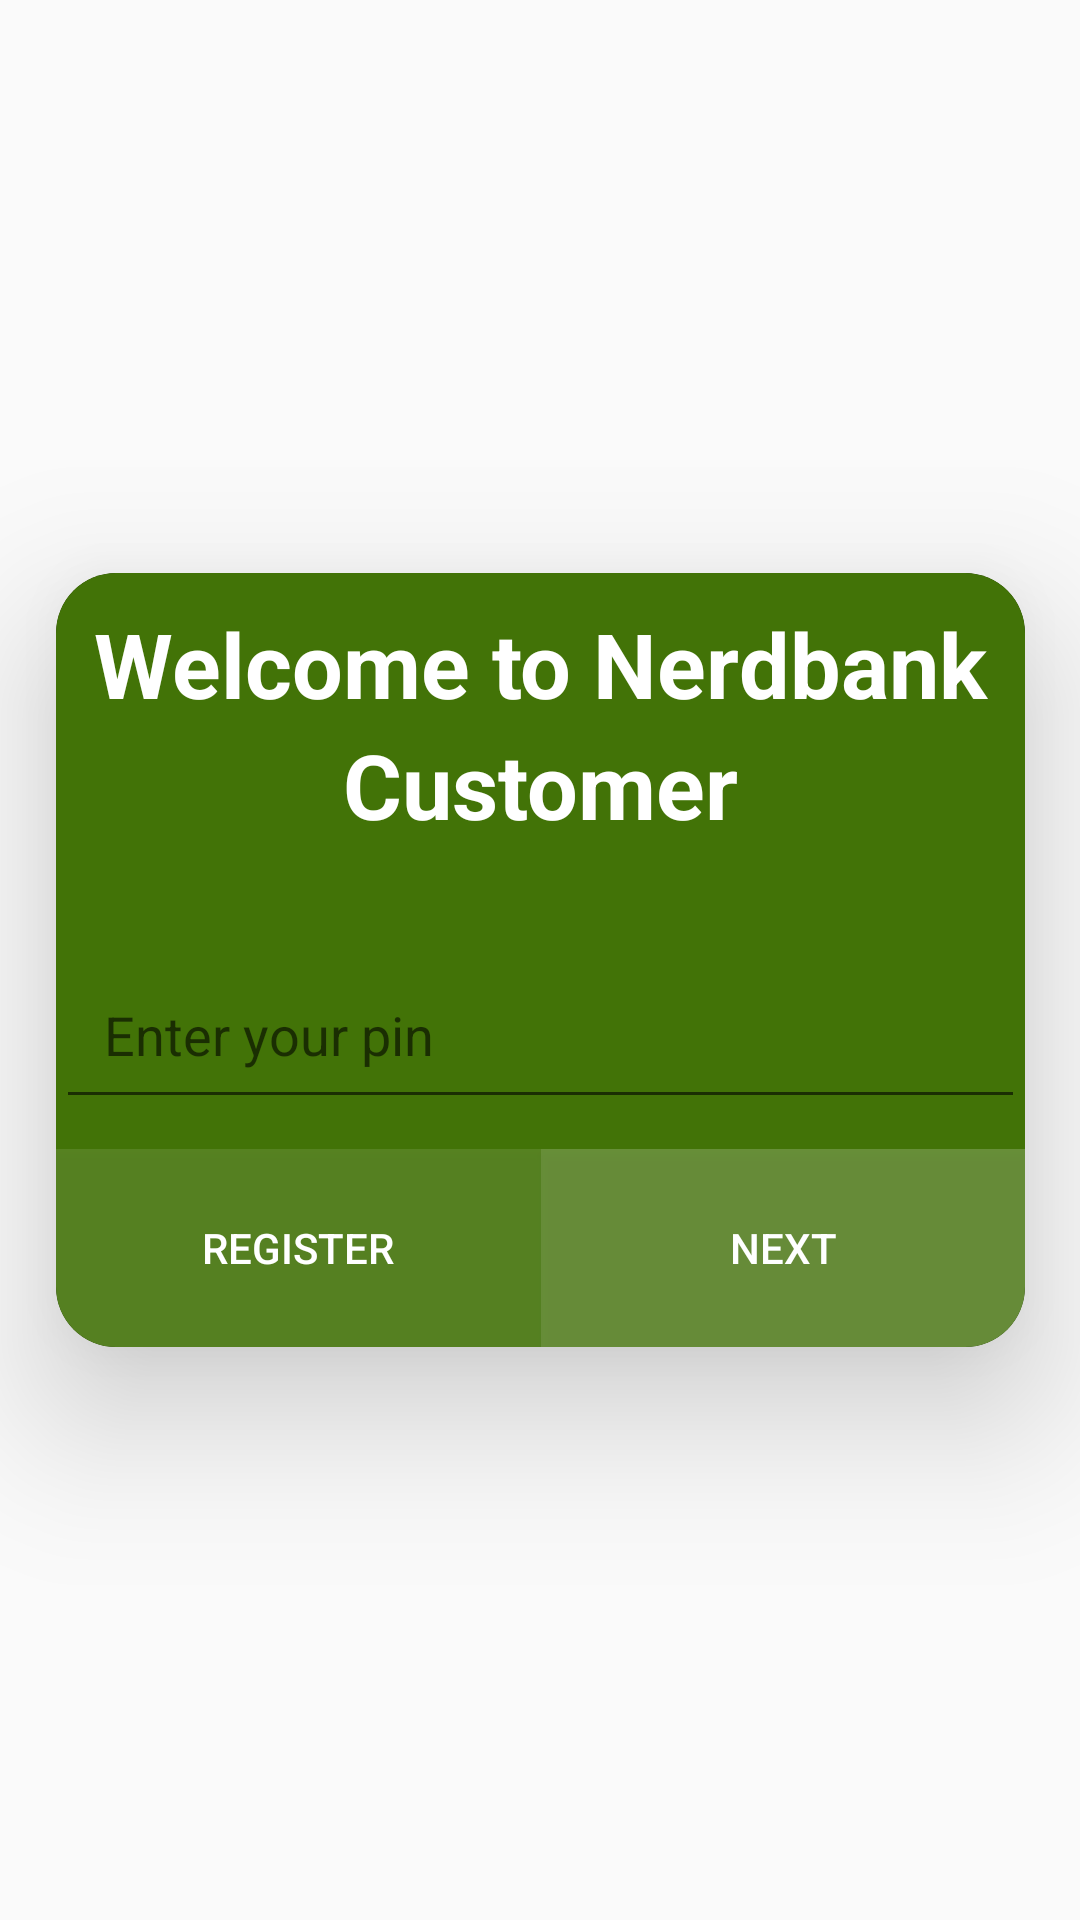

Here is an Android app screen rendered from its layout file. Give the layout XML and the strings, colors and styles it references.
<!-- AndroidManifest.xml: application theme Theme.AppCompat.Light.NoActionBar -->
<!-- res/layout/activity_login_screen.xml -->
<?xml version="1.0" encoding="utf-8"?>
<androidx.constraintlayout.widget.ConstraintLayout xmlns:android="http://schemas.android.com/apk/res/android"
    xmlns:app="http://schemas.android.com/apk/res-auto"
    xmlns:tools="http://schemas.android.com/tools"
    android:id="@+id/main"
    android:layout_width="match_parent"
    android:layout_height="match_parent"
    android:alwaysDrawnWithCache="false"
    android:keepScreenOn="false"
    tools:context=".LoginScreenActivity">


    <androidx.cardview.widget.CardView
        android:layout_width="wrap_content"
        android:layout_height="wrap_content"
        app:cardBackgroundColor="@color/black"
        app:cardCornerRadius="20dp"
        app:cardElevation="30dp"
        app:layout_constraintBottom_toBottomOf="parent"
        app:layout_constraintEnd_toEndOf="parent"
        app:layout_constraintStart_toStartOf="parent"
        app:layout_constraintTop_toTopOf="parent"

        >

        <LinearLayout
            android:layout_width="323dp"
            android:layout_height="258dp"
            android:background="@color/primary"
            android:orientation="vertical">


            <LinearLayout
                android:layout_width="match_parent"
                android:layout_height="wrap_content"
                android:orientation="vertical"
                android:padding="10dp">

                <TextView
                    android:layout_width="match_parent"
                    android:layout_height="wrap_content"
                    android:gravity="center"
                    android:text="Welcome to Nerdbank"
                    android:textColor="@color/white"


                    android:textSize="30sp"
                    android:textStyle="bold" />

                <TextView
                    android:id="@+id/txtName"
                    android:layout_width="match_parent"
                    android:layout_height="wrap_content"
                    android:layout_marginBottom="25dp"
                    android:gravity="center"
                    android:text="Customer"
                    android:textColor="@color/white"
                    android:textSize="30sp"
                    android:textStyle="bold" />


            </LinearLayout>

            <EditText
                android:id="@+id/txtPin"
                android:layout_width="match_parent"
                android:layout_height="wrap_content"
                android:layout_marginBottom="10dp"
                android:ems="10"
                android:hint="Enter your pin"
                android:inputType="numberPassword"
                android:padding="16dp" />

            <LinearLayout
                android:layout_width="match_parent"
                android:layout_height="match_parent"
                android:orientation="horizontal">


                <Button
                    android:id="@+id/btnRegister"
                    android:layout_width="match_parent"
                    android:layout_height="match_parent"
                    android:layout_weight="1"
                    android:background="#1BFFFFFF"
                    android:text="Register"
                    android:textColor="@color/white" />

                <Button
                    android:id="@+id/btnNext"
                    android:layout_width="match_parent"
                    android:layout_height="match_parent"
                    android:layout_weight="1"
                    android:background="#32FFFFFF"
                    android:text="Next"
                    android:textColor="@color/white" />
            </LinearLayout>


        </LinearLayout>


    </androidx.cardview.widget.CardView>
</androidx.constraintlayout.widget.ConstraintLayout>
<!-- resources referenced by this layout -->
<resources>
  <color name="black">#FF000000</color>
  <color name="primary">#427307</color>
  <color name="white">#FFFFFFFF</color>
</resources>
